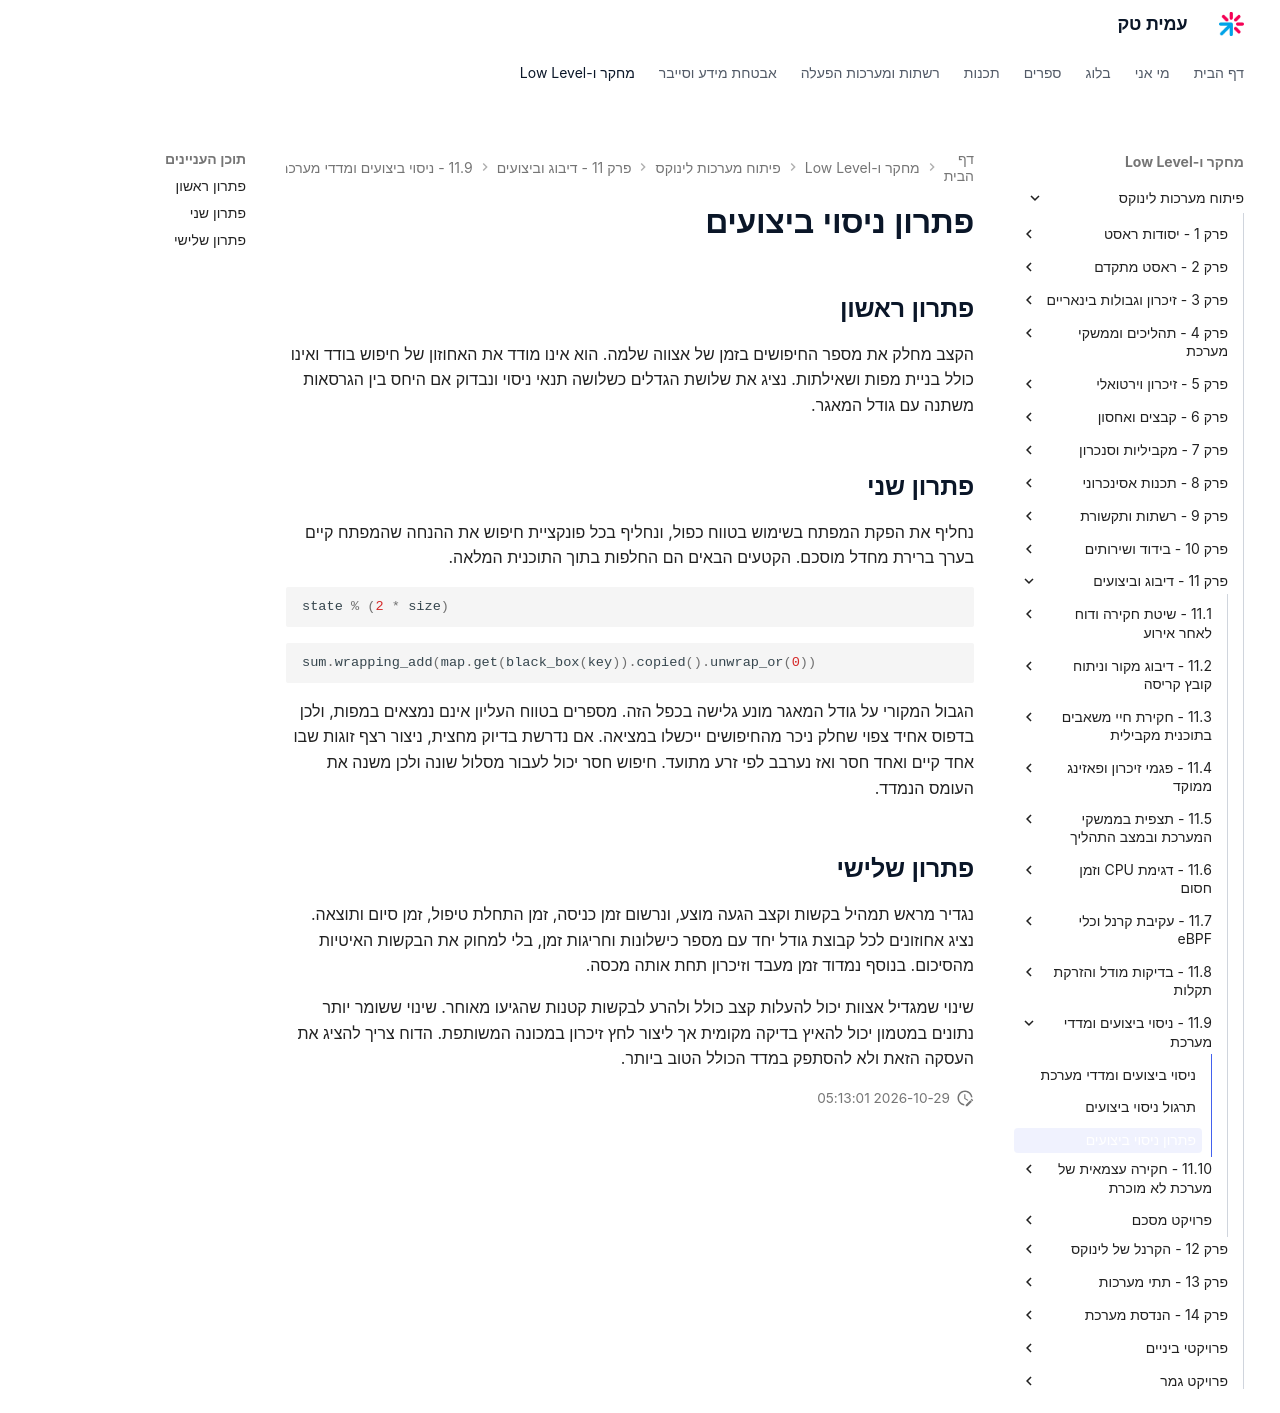

repository: AmitPinchasi/amittech · page: פיתוח-מערכות-לינוקס/11 - דיבוג וביצועים/11.9 - ניסוי ביצועים ומדדי מערכת/11.9 - ניסוי ביצועים ומדדי מערכת - פתרון/index.html · generator: mkdocs

# פתרון ניסוי ביצועים

## פתרון ראשון

הקצב מחלק את מספר החיפושים בזמן של אצווה שלמה. הוא אינו מודד את האחוזון של חיפוש בודד ואינו כולל בניית מפות ושאילתות. נציג את שלושת הגדלים כשלושה תנאי ניסוי ונבדוק אם היחס בין הגרסאות משתנה עם גודל המאגר.

## פתרון שני

נחליף את הפקת המפתח בשימוש בטווח כפול, ונחליף בכל פונקציית חיפוש את ההנחה שהמפתח קיים בערך ברירת מחדל מוסכם. הקטעים הבאים הם החלפות בתוך התוכנית המלאה.

```rust
state % (2 * size)
```

```rust
sum.wrapping_add(map.get(black_box(key)).copied().unwrap_or(0))
```

הגבול המקורי על גודל המאגר מונע גלישה בכפל הזה. מספרים בטווח העליון אינם נמצאים במפות, ולכן בדפוס אחיד צפוי שחלק ניכר מהחיפושים ייכשלו במציאה. אם נדרשת בדיוק מחצית, ניצור רצף זוגות שבו אחד קיים ואחד חסר ואז נערבב לפי זרע מתועד. חיפוש חסר יכול לעבור מסלול שונה ולכן משנה את העומס הנמדד.

## פתרון שלישי

נגדיר מראש תמהיל בקשות וקצב הגעה מוצע, ונרשום זמן כניסה, זמן התחלת טיפול, זמן סיום ותוצאה. נציג אחוזונים לכל קבוצת גודל יחד עם מספר כישלונות וחריגות זמן, בלי למחוק את הבקשות האיטיות מהסיכום. בנוסף נמדוד זמן מעבד וזיכרון תחת אותה מכסה.

שינוי שמגדיל אצוות יכול להעלות קצב כולל ולהרע לבקשות קטנות שהגיעו מאוחר. שינוי ששומר יותר נתונים במטמון יכול להאיץ בדיקה מקומית אך ליצור לחץ זיכרון במכונה המשותפת. הדוח צריך להציג את העסקה הזאת ולא להסתפק במדד הכולל הטוב ביותר.
